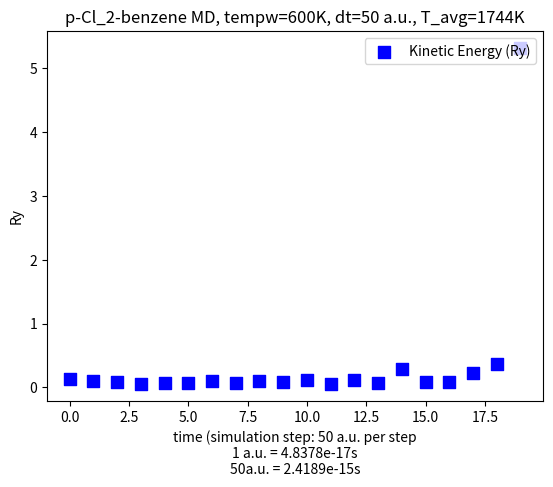

This chart was generated by the following Python code:
#!/usr/bin/env python3

import matplotlib.pyplot as plt
import numpy as np
import sys

# pw.x options
################
# ion initial kick temp = 300K
# dt = 50 a.u. (Ry) = 50*4.8378e-17 s 
# N_step = 300
#
#
#
# basic data
#################
# Ekins = [ ... ]
# Etots = [ ... ]
# temperatures = [ ... ]
#
#
#
# derived lists
#################
# Epots = [ Etots[i] - Ekins[i] for i in range(len(Ekins)) ] 
# norm_Etots = [ thing/Etots[0] for thing in Etots ]
# diff_Etots = [ thing - Etots[0] for thing in Etots ]
# average_temp = get_mean(temperatures)
# inds = range(len(Ekins))

dt=50
ry_atomic_time=4.8378e-17 #seconds per a.u.
timestep_SI = dt*ry_atomic_time
tempw=600

def get_mean(li):
  summe = 0
  for item in li:
    summe += item
  return int(summe/len(li))

def main():
  plt.scatter(inds, Ekins, color='b', marker='s', s=65, label='Kinetic Energy (Ry)')
  #plt.plot(inds, Ekins, color='g', label='E_kinetic (Ry)')
  #plt.plot(inds, norm_Etots, color='r', label='E_total[t]/(-548.00599230 Ry)')
  #plt.plot(inds, diff_Etots, color='k', label='E_total[t] - E_total[0] = E_total[t] + 548.00599230 Ry')
  #plt.plot(inds, temperatures, color='k', label='cell temperature (K)')
  #plt.plot(inds, normtemps, color='k', label='scaled cell temperature (K)\ntemperature[i]/{}K'.format(temperatures[0]))


  #plt.scatter(ecut, etas_pbe_n,  color='g', marker='o', s=65, label='GGA: Cl.pbe-n-kjpaw_psl.1.0.0.UPF')
  #plt.scatter(ecut, etas_pz_nl,  color='r', marker='^', s=65, label='LDA: Cl.pz-nl-kjpaw_psl.1.0.0.UPF')
  #plt.scatter(ecut, etas_pz_n,   color='k', marker='<', s=65, label='LDA: Cl.pz-n-kjpaw_psl.1.0.0.UPF')
  #plt.plot(ecut, etas)

  plt.title("p-Cl_2-benzene MD, tempw={}K, dt={} a.u., T_avg={}K".format(tempw, dt, get_mean(temperatures)))
  plt.ylabel("Ry")
  plt.xlabel("time (simulation step: {} a.u. per step\n1 a.u. = {}s\n{}a.u. = {}s".format(dt, ry_atomic_time, dt, timestep_SI))


  print(average_temp)
  plt.legend(loc=1)

  #plt.ylim(ymin=-547.5)

  plt.show()  



#### put big data vectors here

Etots = [-547.94043922,
-547.91814888,
-547.92579061,
-547.91473659,
-547.93357748,
-547.90736205,
-547.91181243,
-547.89919761,
-547.92336420,
-547.87102976,
-547.85803741,
-547.84274262,
-547.87038196,
-547.72896839,
-547.53627680,
-547.52737810,
-547.53597326,
-547.52648266,
-547.65625838,
-540.91790668,

]

Ekins = [0.13110616,
0.10399564,
0.09044183,
0.05781528,
0.07719291,
0.07146298,
0.09371037,
0.07189203,
0.10143926,
0.08043332,
0.11551919,
0.06130702,
0.12294451,
0.06914570,
0.28331929,
0.08723635,
0.08958399,
0.23337281,
0.36526952,
5.31706797
]

temperatures = [600.00000000,
475.93026279,
413.90196558,
264.58838247,
353.26902379,
327.04634803,
428.86027536,
329.00986628,
464.23113272,
368.09859784,
528.66712558,
280.56814444,
562.64869216,
316.44143318,
1296.59489456,
399.23228247,
409.97611951,
1068.01763067,
1671.63557384,
24333.26474286
]



Epots = [ Etots[i] - Ekins[i] for i in range(len(Ekins)) ] 
norm_Etots = [ thing/Etots[0] for thing in Etots ]
diff_Etots = [ thing - Etots[0] for thing in Etots ]
average_temp = get_mean(temperatures)
normtemps = [ thing / temperatures[0] for thing in temperatures ]

inds = range(len(Ekins))

if __name__ == '__main__':
  main()



